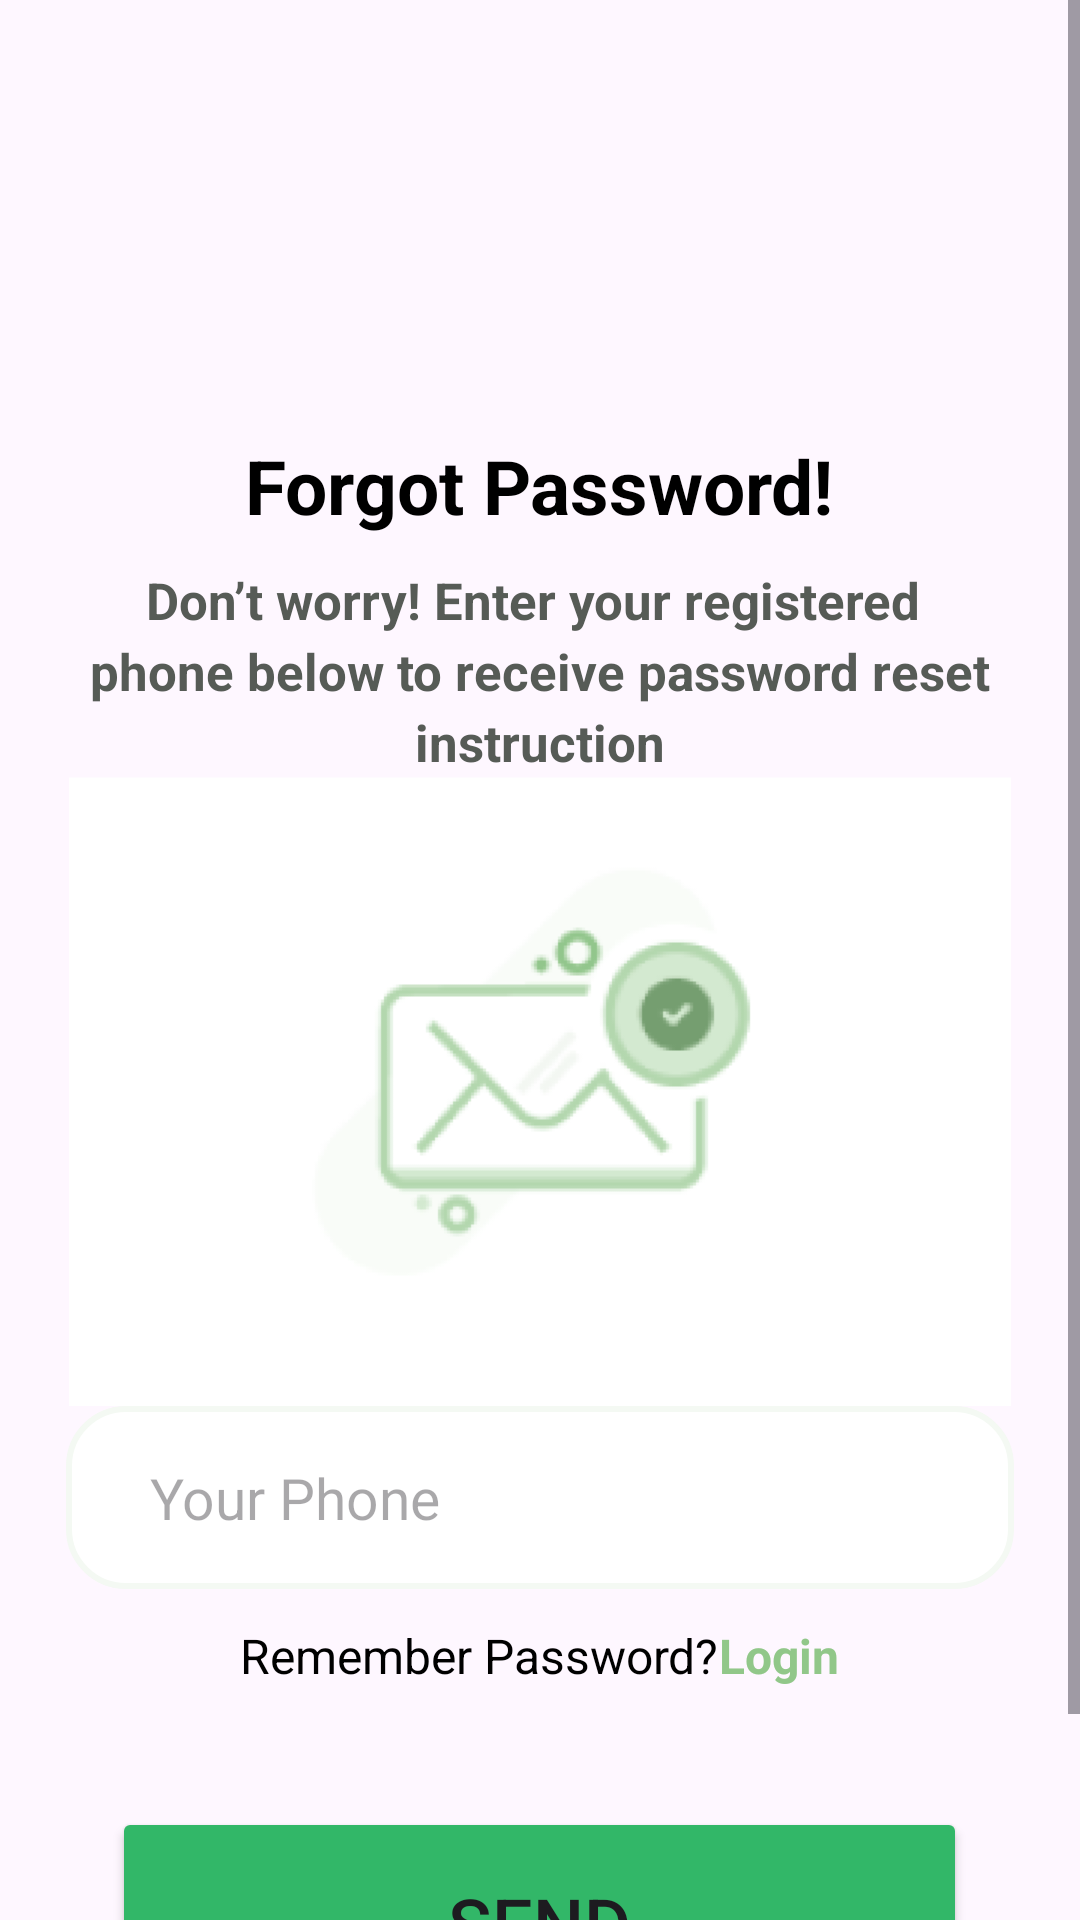

The Android layout XML behind this screen, and the referenced resources:
<!-- AndroidManifest.xml: application theme Theme.ReservationRestautantApp -->
<!-- res/layout/activity_forgot_password.xml -->
<?xml version="1.0" encoding="utf-8"?>
<ScrollView xmlns:android="http://schemas.android.com/apk/res/android"
    xmlns:app="http://schemas.android.com/apk/res-auto"
    xmlns:tools="http://schemas.android.com/tools"
    android:layout_width="match_parent"
    android:layout_height="match_parent"
    tools:context=".ForgotPassword">

    <LinearLayout
        android:layout_width="match_parent"
        android:layout_height="wrap_content"
        android:orientation="vertical">

        <TextView
            android:id="@+id/startedTextView"
            android:layout_width="wrap_content"
            android:layout_height="wrap_content"
            android:text=""
            android:textColor="#45D14A"
            android:textSize="26sp"
            android:textStyle="bold"
            android:layout_gravity="center"
            android:layout_marginTop="60dp"/>

        <TextView
            android:id="@+id/startedTextView6"
            android:layout_width="wrap_content"
            android:layout_height="wrap_content"
            android:text="Forgot Password!"
            android:textColor="@color/black"
            android:textSize="25sp"
            android:textStyle="bold"
            android:layout_gravity="center"
            android:layout_marginTop="50dp"/>

        <TextView
            android:id="@+id/startedTextView7"
            android:layout_width="wrap_content"
            android:layout_height="wrap_content"
            android:layout_gravity="center"
            android:layout_marginTop="10dp"
            android:text="Don’t worry! Enter your registered "
            android:textColor="#565B56"
            android:textSize="17sp"
            android:textStyle="bold"/>
        <TextView
            android:id="@+id/startedTextView8"
            android:layout_width="wrap_content"
            android:layout_height="wrap_content"
            android:layout_gravity="center"
            android:layout_marginTop="1dp"
            android:text="phone below to receive password reset"
            android:textColor="#565B56"
            android:textSize="17sp"
            android:textStyle="bold"/>
        <TextView
            android:id="@+id/startedTextView9"
            android:layout_width="wrap_content"
            android:layout_height="wrap_content"
            android:layout_gravity="center"
            android:layout_marginTop="1dp"
            android:text="instruction"
            android:textColor="#565B56"
            android:textSize="17sp"
            android:textStyle="bold"/>

        <ImageView
            android:id="@+id/imageView2"
            android:layout_width="314dp"
            android:layout_height="210dp"
            android:layout_gravity="center"
            app:srcCompat="@drawable/letter" />


        <EditText
            android:id="@+id/edt_phone"
            android:layout_width="316dp"
            android:layout_height="61dp"
            android:layout_gravity="center"
            android:hint="      Your Phone"
            android:textColor="@color/black"
            android:textSize="19dp"
            android:background="@drawable/form_input"/>

        <LinearLayout
            android:layout_width="wrap_content"
            android:layout_height="wrap_content"
            android:layout_gravity="center"
            android:layout_marginTop="10dp"
            android:orientation="horizontal">

            <TextView
                android:id="@+id/startedTextView11"
                android:layout_width="wrap_content"
                android:layout_height="wrap_content"
                android:layout_gravity="center"
                android:layout_marginTop="1dp"
                android:text="Remember Password?"
                android:textColor="@color/black"
                android:textSize="16sp" />

            <TextView
                android:id="@+id/loginLink"
                android:layout_width="wrap_content"
                android:layout_height="wrap_content"
                android:layout_gravity="center"
                android:layout_marginTop="1dp"
                android:text="Login"
                android:textColor="#91C789"
                android:textSize="16sp"
                android:textStyle="bold"/>

        </LinearLayout>


        <Button
            android:id="@+id/SendButton"
            android:layout_width="285dp"
            android:layout_height="77dp"
            android:layout_gravity="center"
            android:layout_marginTop="40dp"
            android:backgroundTint="#32B768"
            android:text="Send"
            android:textSize="24sp" />

        <LinearLayout
            android:layout_width="wrap_content"
            android:layout_height="wrap_content"
            android:layout_gravity="center"
            android:layout_marginTop="15dp"
            android:orientation="horizontal">

            <TextView
                android:id="@+id/startedTextView13"
                android:layout_width="wrap_content"
                android:layout_height="wrap_content"
                android:layout_gravity="center"
                android:layout_marginTop="1dp"
                android:text="Dont’t Have An Account?"
                android:textColor="@color/black"
                android:textSize="16sp" />

            <TextView
                android:id="@+id/SignupLink"
                android:layout_width="wrap_content"
                android:layout_height="wrap_content"
                android:layout_gravity="center"
                android:layout_marginTop="1dp"
                android:text="Sign up"
                android:textColor="#91C789"
                android:textSize="16sp"
                android:textStyle="bold"/>

        </LinearLayout>

    </LinearLayout>

</ScrollView>
<!-- resources referenced by this layout -->
<resources>
  <color name="black">#FF000000</color>
  <!-- drawable form_input (drawable) -->
  <?xml version="1.0" encoding="utf-8"?>
  <shape xmlns:android="http://schemas.android.com/apk/res/android">
      <solid android:color="#FFFFFF"/> 
      <stroke android:color="#F4F9F3" android:width="2dp"/> 
      <corners android:radius="19dp"/> 
  </shape>
  <!-- drawable letter: png bitmap (drawable, 13524 bytes) -->
  <style name="Theme.ReservationRestautantApp" parent="Base.Theme.ReservationRestautantApp" />
  <style name="Base.Theme.ReservationRestautantApp" parent="Theme.Material3.DayNight.NoActionBar">
          
          
      </style>
</resources>
